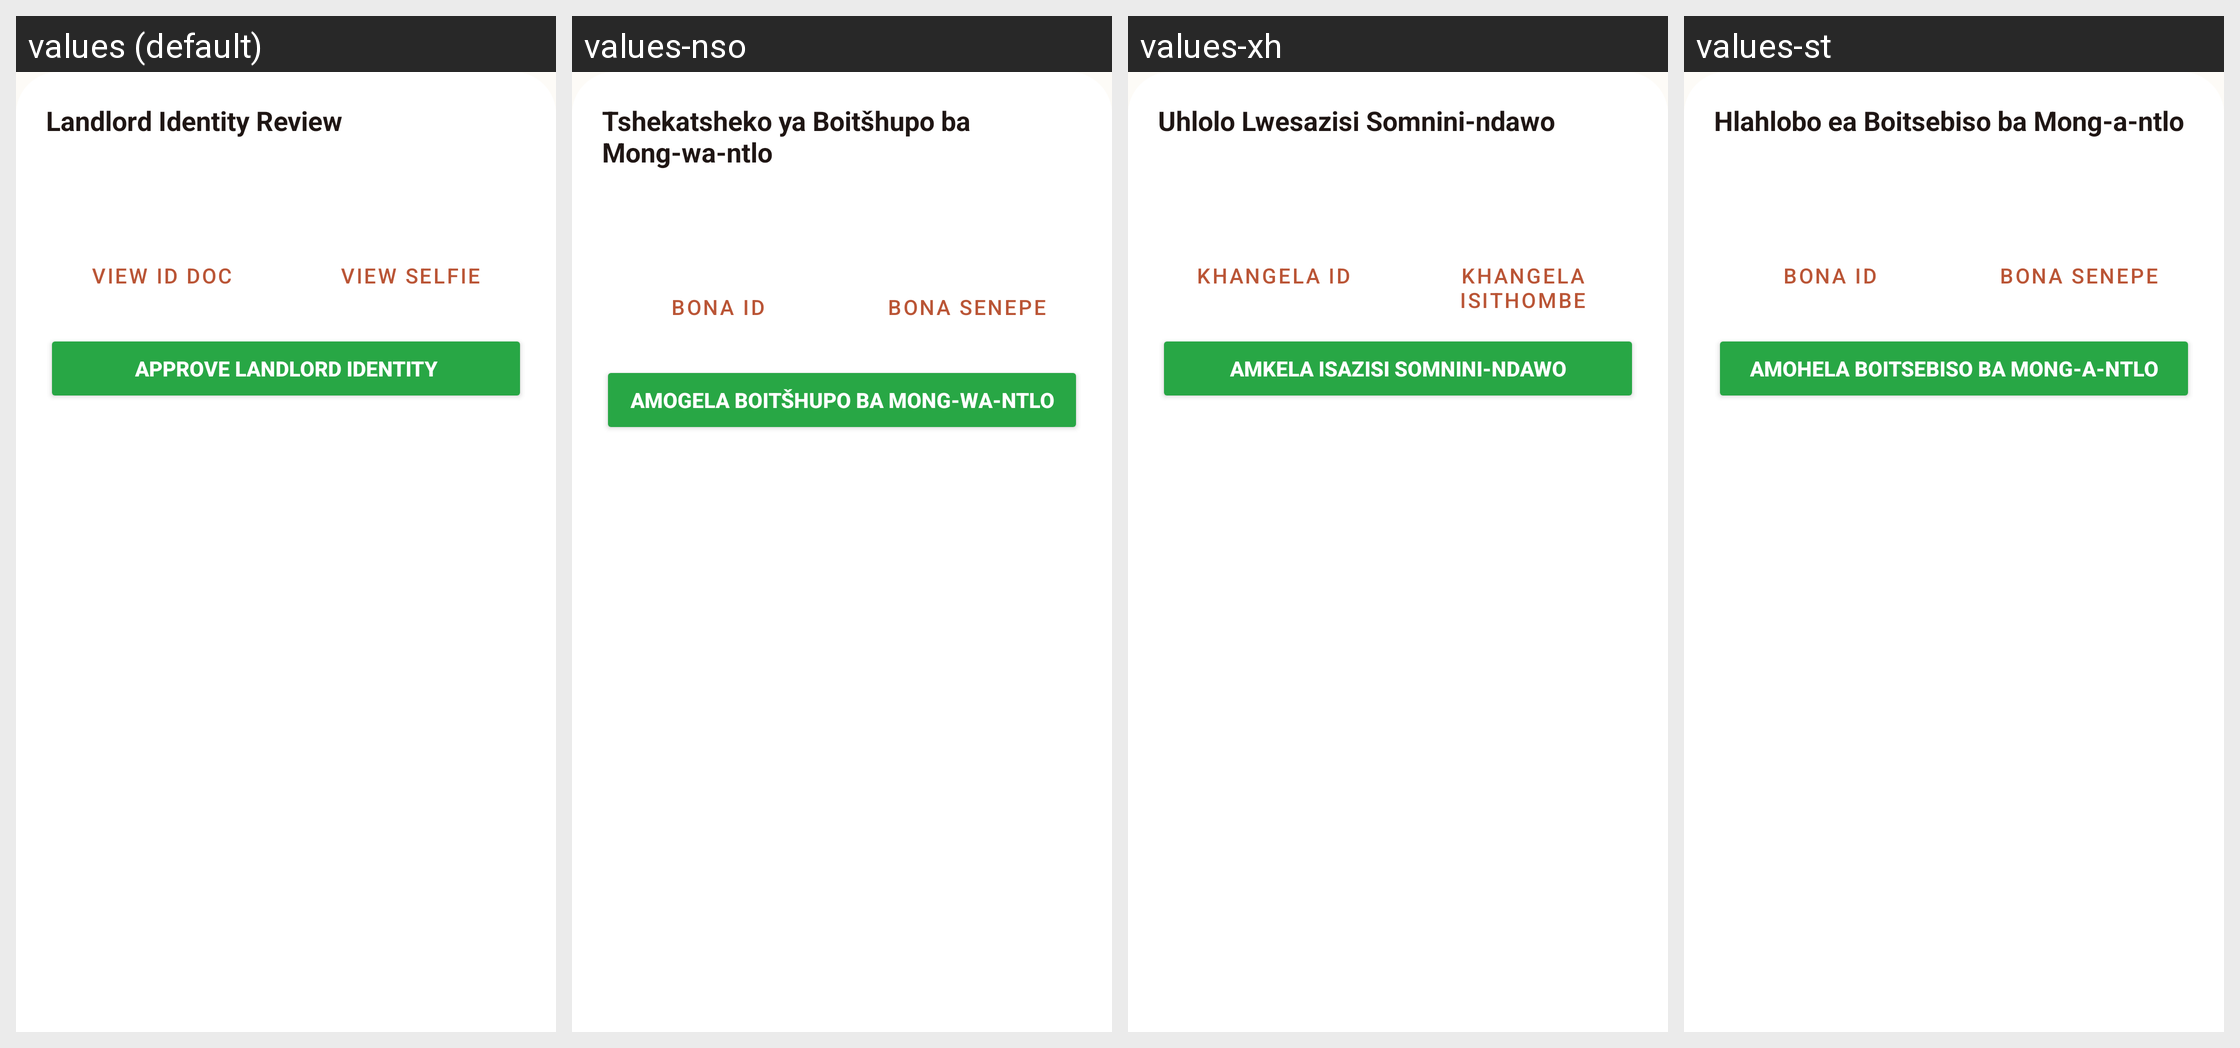

Here is an Android app screen in its default locale and in the app's own translations. Write out the translated-string differences for the strings that appear on this screen.
Android screen res/layout/dialog_admin_verify_landlord.xml rendered under 4 locales, left to right: values (default), values-nso, values-xh, values-st. Device: Nexus 5 (rendered at 1080×1920; each locale shown at half size, 540×960, under a caption strip naming it); theme Theme.IkhayaAccommodationSeekingApp.
Other locales in the repository, not shown: values-af, values-zu.
Strings drawn on this screen, with the default value and each locale's value (text and hints the layout hard-codes, and strings that could not be matched under every locale, appear in the picture but are not listed):

title_landlord_id_review
  values: Landlord Identity Review
  values-nso: Tshekatsheko ya Boitšhupo ba Mong-wa-ntlo
  values-xh: Uhlolo Lwesazisi Somnini-ndawo
  values-st: Hlahlobo ea Boitsebiso ba Mong-a-ntlo

btn_view_id_doc
  values: View ID Doc
  values-nso: Bona ID
  values-xh: Khangela ID
  values-st: Bona ID

btn_view_selfie
  values: View Selfie
  values-nso: Bona Senepe
  values-xh: Khangela Isithombe
  values-st: Bona Senepe

btn_approve_landlord_identity
  values: Approve Landlord Identity
  values-nso: Amogela Boitšhupo ba Mong-wa-ntlo
  values-xh: Amkela Isazisi Somnini-ndawo
  values-st: Amohela Boitsebiso ba Mong-a-ntlo
